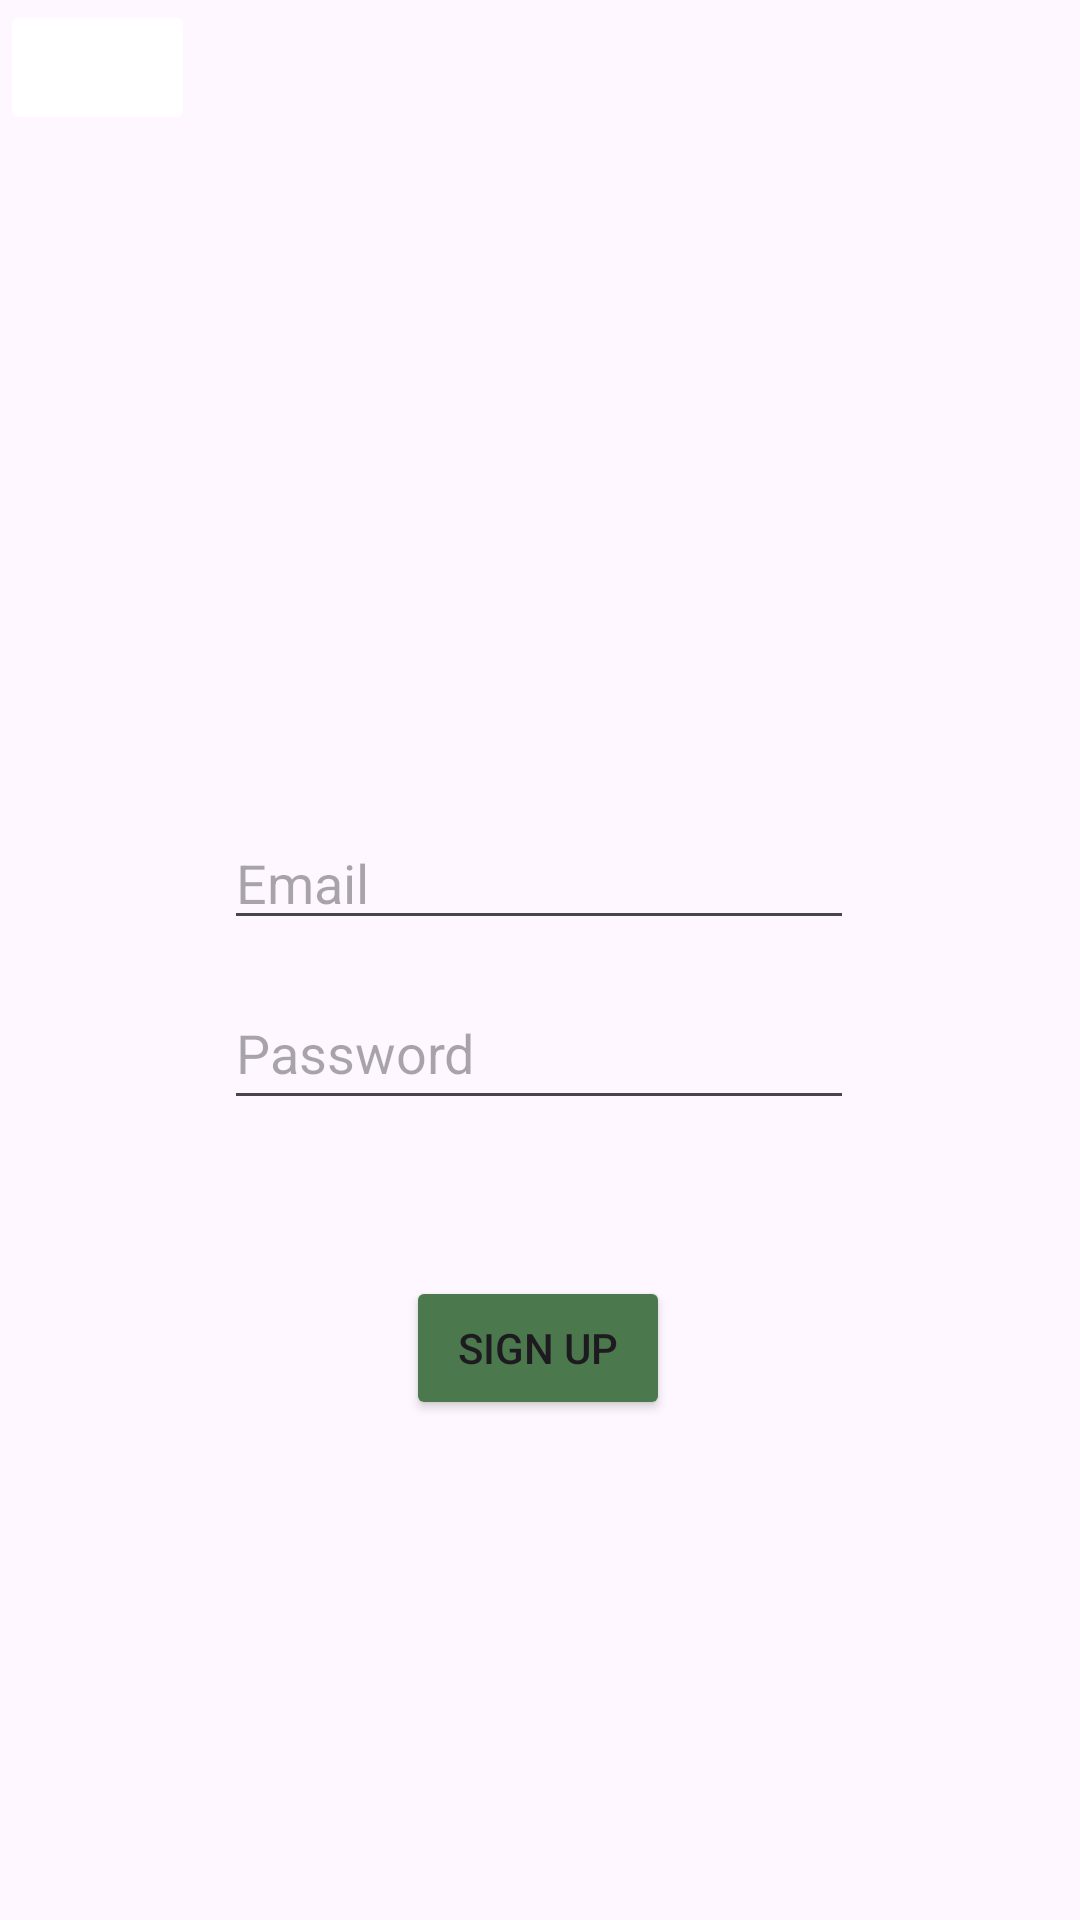

Write the Android layout XML for this screen, with the resource values it uses.
<!-- AndroidManifest.xml: application theme Theme.Traviling -->
<!-- res/layout/sign_up_fragment.xml -->
<?xml version="1.0" encoding="utf-8"?>
<FrameLayout xmlns:android="http://schemas.android.com/apk/res/android"
    xmlns:app="http://schemas.android.com/apk/res-auto"
    xmlns:tools="http://schemas.android.com/tools"
    android:layout_width="match_parent"
    android:layout_height="match_parent">

    <androidx.constraintlayout.widget.ConstraintLayout
        android:layout_width="match_parent"
        android:layout_height="match_parent">


        <EditText
            android:id="@+id/etEmailSignup"
            android:layout_width="wrap_content"
            android:layout_height="wrap_content"
            android:layout_marginTop="272dp"
            android:ems="10"
            android:hint="Email"
            android:inputType="textEmailAddress"
            app:layout_constraintEnd_toEndOf="parent"
            app:layout_constraintHorizontal_bias="0.497"
            app:layout_constraintStart_toStartOf="parent"
            app:layout_constraintTop_toTopOf="parent"
            tools:ignore="TouchTargetSizeCheck" />

        <EditText
            android:id="@+id/etPasswordSignup"
            android:layout_width="wrap_content"
            android:layout_height="wrap_content"
            android:layout_marginTop="12dp"
            android:ems="10"
            android:hint="Password"
            android:inputType="textPassword"
            android:minHeight="48dp"
            app:layout_constraintStart_toStartOf="@+id/etEmailSignup"
            app:layout_constraintTop_toBottomOf="@+id/etEmailSignup" />

        <Button
            android:id="@+id/btnSignupSignup"
            android:layout_width="wrap_content"
            android:layout_height="wrap_content"
            android:layout_marginTop="52dp"
            android:backgroundTint="#4C784E"
            android:text="Sign up"
            app:layout_constraintEnd_toEndOf="parent"
            app:layout_constraintHorizontal_bias="0.498"
            app:layout_constraintStart_toStartOf="parent"
            app:layout_constraintTop_toBottomOf="@+id/etPasswordSignup" />

        <ImageButton
            android:id="@+id/btnBackSignup"
            android:layout_width="65dp"
            android:layout_height="45dp"
            android:backgroundTint="#FFFFFF"
            android:src="@drawable/baseline_arrow_back_24"
            tools:ignore="MissingConstraints,TouchTargetSizeCheck,SpeakableTextPresentCheck"
            tools:layout_editor_absoluteX="16dp"
            tools:layout_editor_absoluteY="570dp" />

        <ImageView
            android:id="@+id/imageView"
            android:layout_width="435dp"
            android:layout_height="257dp"
            android:scaleType="fitXY"
            tools:ignore="MissingConstraints"
            tools:layout_editor_absoluteX="-12dp"
            tools:layout_editor_absoluteY="-14dp"
            tools:src="@drawable/_7bb9361_26c0_46c2_ae61_71e5b4bfd11c" />
    </androidx.constraintlayout.widget.ConstraintLayout>

</FrameLayout>
<!-- resources referenced by this layout -->
<resources>
  <!-- drawable _7bb9361_26c0_46c2_ae61_71e5b4bfd11c: jpeg bitmap (drawable, 238747 bytes) -->
  <style name="Theme.Traviling" parent="Base.Theme.Traviling" />
  <style name="Base.Theme.Traviling" parent="Theme.Material3.DayNight.NoActionBar">
          
          
      </style>
</resources>
